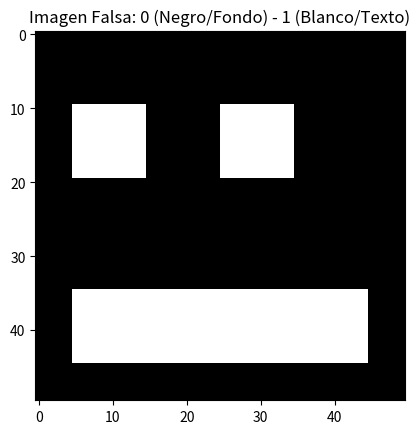

Write the Python code that produced this figure.
import numpy as np
import matplotlib.pyplot as plt


def generar_imagen_falsa():
    alto = 50
    ancho = 50
    imagen = np.zeros((alto, ancho), dtype=int)

    imagen[10:20, 5:15] = 1

    imagen[10:20, 25:35] = 1

    imagen[35:45, 5:45] = 1

    return imagen
img = generar_imagen_falsa()
plt.imshow(img, cmap='gray')
plt.title("Imagen Falsa: 0 (Negro/Fondo) - 1 (Blanco/Texto)")

def scanner_horizontal(image):
    res_x, res_y = image.shape
    somme = np.sum(image, axis=1)
    lignes = []
    for i in range(res_y):
        if somme[i] != 0:
            lignes.append(i)
    return lignes



def scanner_vertical(image):
    res_x, res_y = image.shape
    somme = np.sum(image, axis=0)
    colonnes = []
    for i in range(res_x):
        if somme[i] != 0:
            colonnes.append(i)
    return colonnes

scanner_horizontal(img)
scanner_vertical(img)
plt.show()
